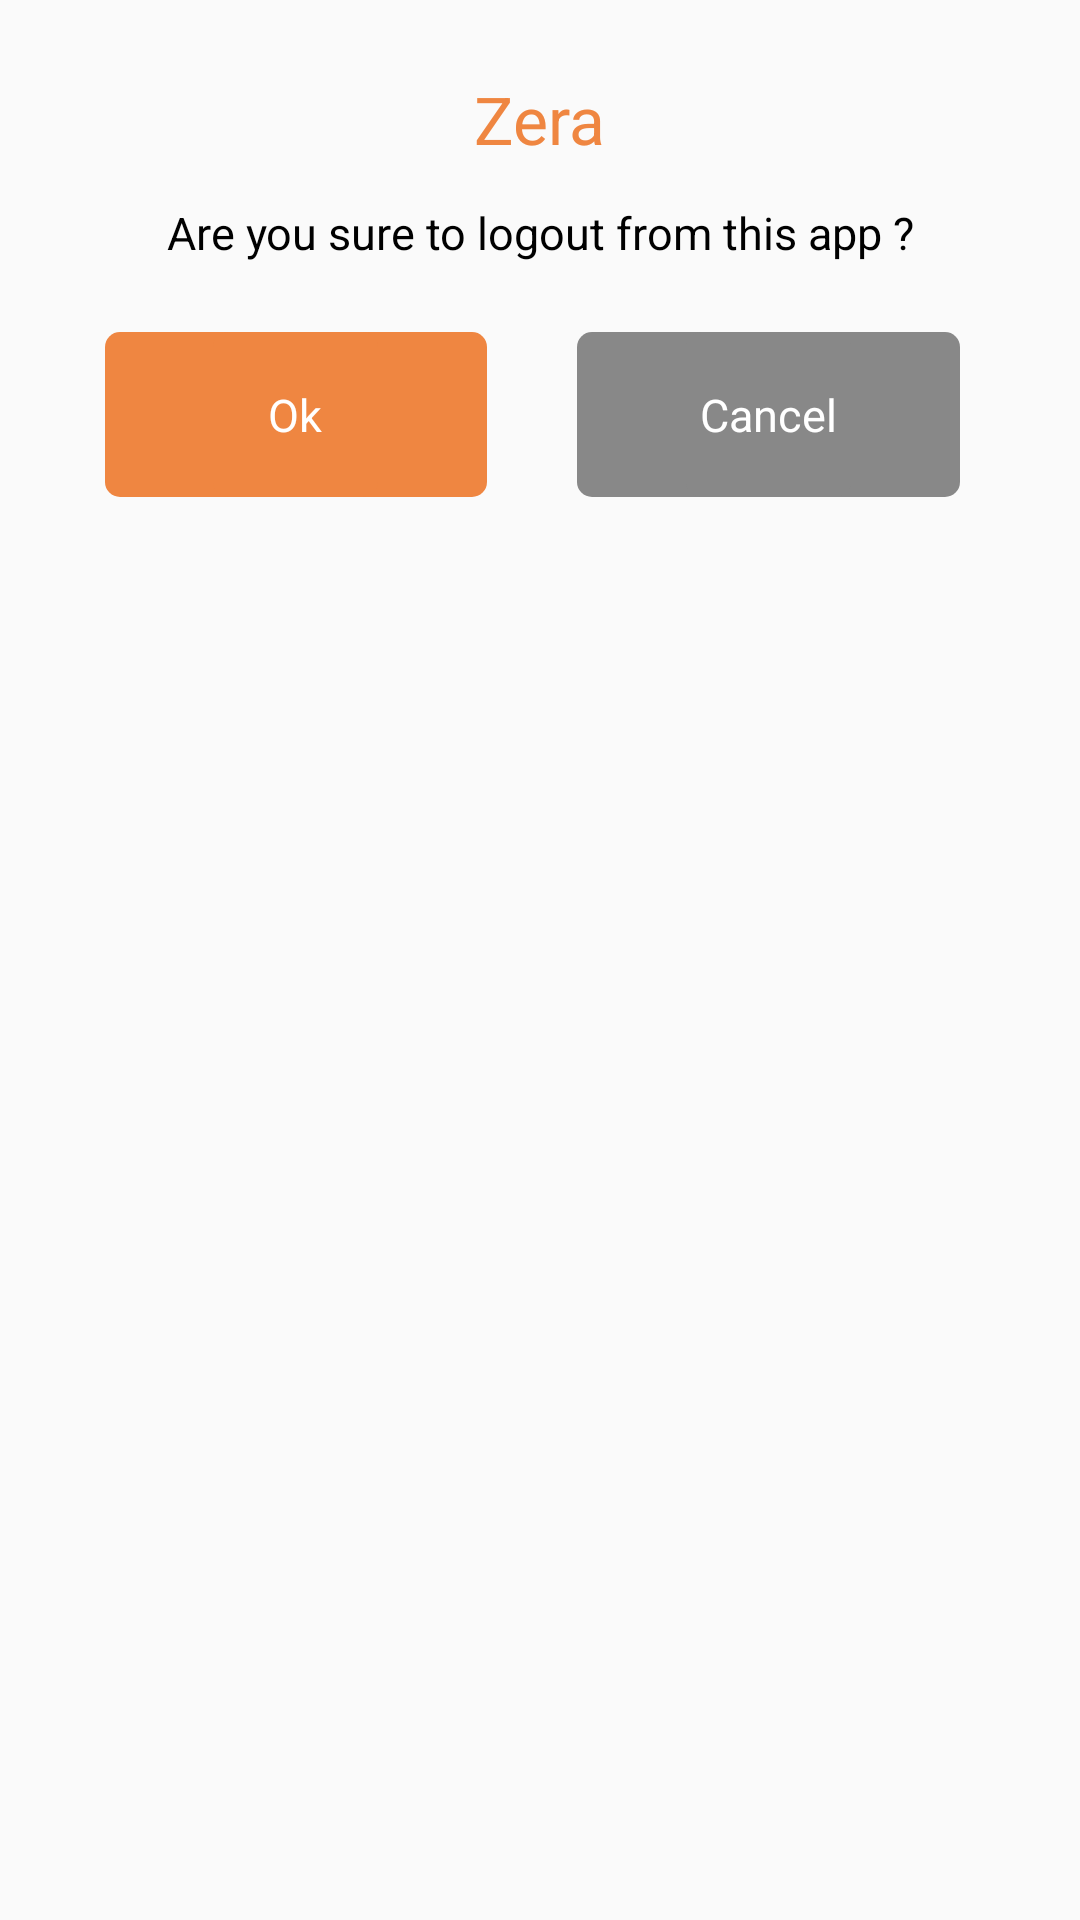

Here is an Android app screen rendered from its layout file. Give the layout XML and the strings, colors and styles it references.
<!-- AndroidManifest.xml: application theme Theme.ZeraApp -->
<!-- res/layout/dialog_logout_layout.xml -->
<?xml version="1.0" encoding="utf-8"?>
<RelativeLayout xmlns:android="http://schemas.android.com/apk/res/android"
    android:layout_width="wrap_content"
    android:layout_height="wrap_content"
    android:orientation="vertical">

    <LinearLayout
        android:layout_width="match_parent"
        android:layout_height="wrap_content"
        android:layout_margin="10dp"
        android:background="@drawable/bg_corner_white_10"
        android:orientation="vertical"
        android:paddingBottom="15dp">

        <RelativeLayout
            android:layout_width="match_parent"
            android:layout_height="wrap_content"
            android:layout_marginTop="15dp"
            android:gravity="center_horizontal">

            <TextView
                android:layout_width="wrap_content"
                android:layout_height="wrap_content"
                android:layout_gravity="center"
                android:text="@string/app_name"
                android:textColor="@color/colorPrimary"
                android:textSize="22dp" />
        </RelativeLayout>

        <LinearLayout
            android:layout_width="match_parent"
            android:layout_height="wrap_content"
            android:orientation="vertical"
            android:padding="13dp">

            <TextView
                android:id="@+id/tvMessage"
                android:layout_width="match_parent"
                android:layout_height="wrap_content"
                android:gravity="center"
                android:text="@string/logout"
                android:textColor="@color/black"
                android:textSize="15sp" />
        </LinearLayout>

        <LinearLayout
            android:layout_width="match_parent"
            android:layout_height="wrap_content"
            android:layout_gravity="center"
            android:layout_marginTop="10dp"
            android:orientation="horizontal"
            android:weightSum="100">

            <RelativeLayout
                android:id="@+id/rl_ok"
                style="@style/logout_button"
                android:layout_width="0dp"
                android:layout_height="wrap_content"
                android:layout_marginLeft="25dp"
                android:layout_marginRight="15dp"
                android:layout_weight="50">

                <TextView
                    style="@style/logout_button"
                    android:layout_centerInParent="true"
                    android:gravity="center"
                    android:text="@string/ok"
                    android:textColor="@color/white" />

            </RelativeLayout>

            <RelativeLayout
                android:id="@+id/rl_cancel"
                style="@style/logout_button"
                android:layout_width="0dp"
                android:layout_height="wrap_content"
                android:layout_marginLeft="15dp"
                android:layout_marginRight="30dp"
                android:layout_weight="50"
                android:backgroundTint="@color/text_gray">


                <TextView
                    style="@style/logout_button"
                    android:layout_centerInParent="true"
                    android:backgroundTint="@color/text_gray"
                    android:gravity="center"
                    android:text="@string/cancel"
                    android:textColor="@color/white" />

            </RelativeLayout>
        </LinearLayout>

    </LinearLayout>
</RelativeLayout>
<!-- resources referenced by this layout -->
<resources>
  <color name="black">#FF000000</color>
  <color name="colorPrimary">#EF8641</color>
  <color name="text_gray">#888888</color>
  <color name="white">#FFFFFFFF</color>
  <string name="app_name">Zera</string>
  <string name="cancel">Cancel</string>
  <string name="logout">Are you sure to logout from this app ?</string>
  <string name="ok">Ok</string>
  <style name="logout_button">
          <item name="android:layout_height">wrap_content</item>
          <item name="android:layout_width">wrap_content</item>
          <item name="android:minWidth">55dp</item>
          <item name="android:minHeight">55dp</item>
          <item name="android:background">@drawable/bg_select_btn</item>
          <item name="android:textSize">15sp</item>
          <item name="android:layout_weight">1</item>
      </style>
  <style name="Theme.ZeraApp" parent="Theme.AppCompat.Light.NoActionBar">
          
          <item name="colorPrimary">@color/purple_500</item>
          <item name="colorPrimaryVariant">@color/purple_700</item>
          <item name="colorOnPrimary">@color/white</item>
          
          <item name="colorSecondary">@color/teal_200</item>
          <item name="colorSecondaryVariant">@color/teal_700</item>
          <item name="colorOnSecondary">@color/black</item>
  
      </style>
  <!-- drawable bg_select_btn (drawable) -->
  <?xml version="1.0" encoding="utf-8"?>
  <shape xmlns:android="http://schemas.android.com/apk/res/android">
    <solid android:color="@color/yellow"/>
    <corners android:radius="5dp"/>
  </shape>
  <color name="purple_500">#203440</color>
  <color name="purple_700">#203440</color>
  <color name="teal_200">#EF8641</color>
  <color name="teal_700">#EF8641</color>
  <color name="yellow">#EF8641</color>
</resources>
